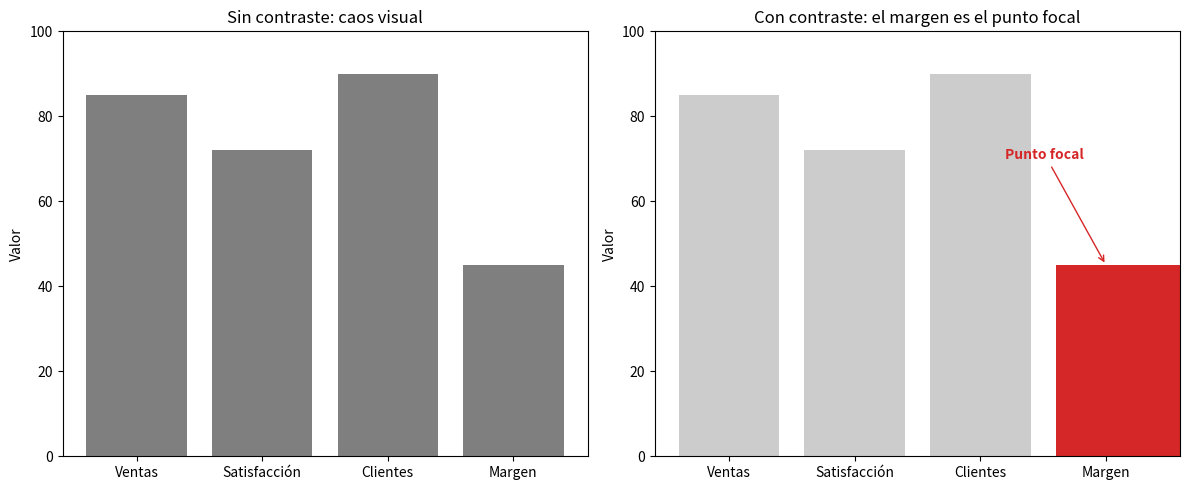
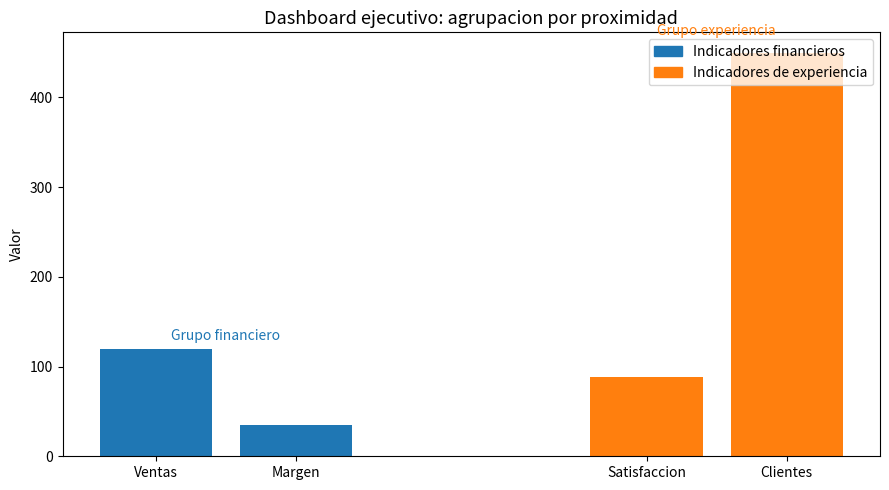
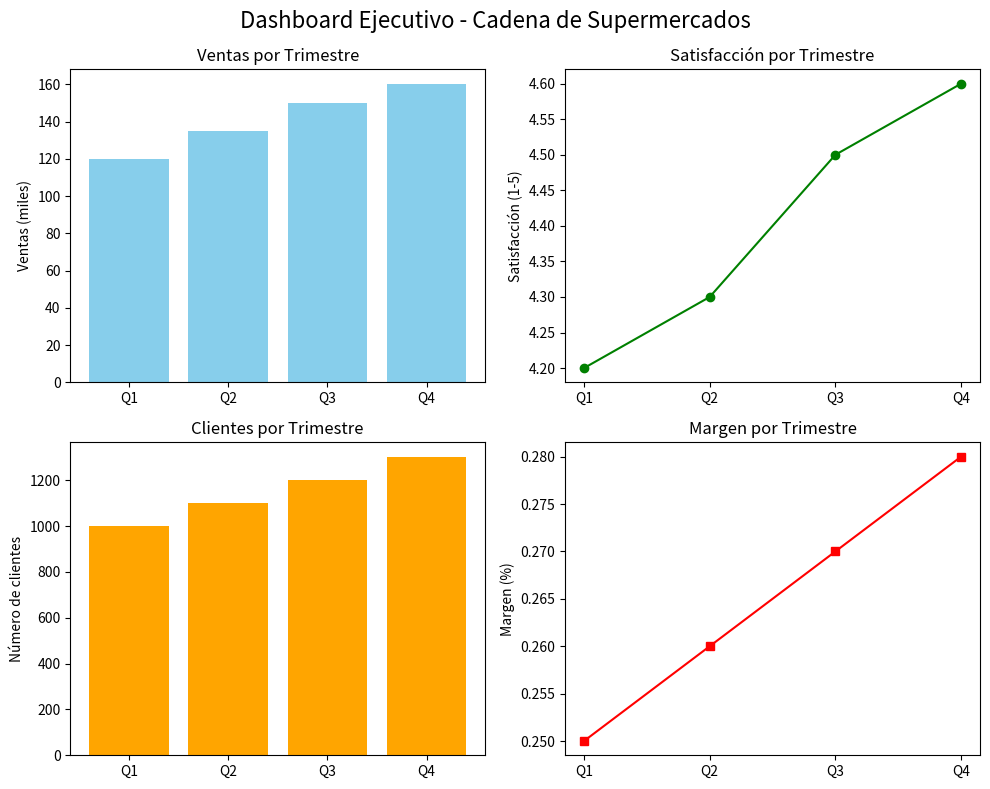
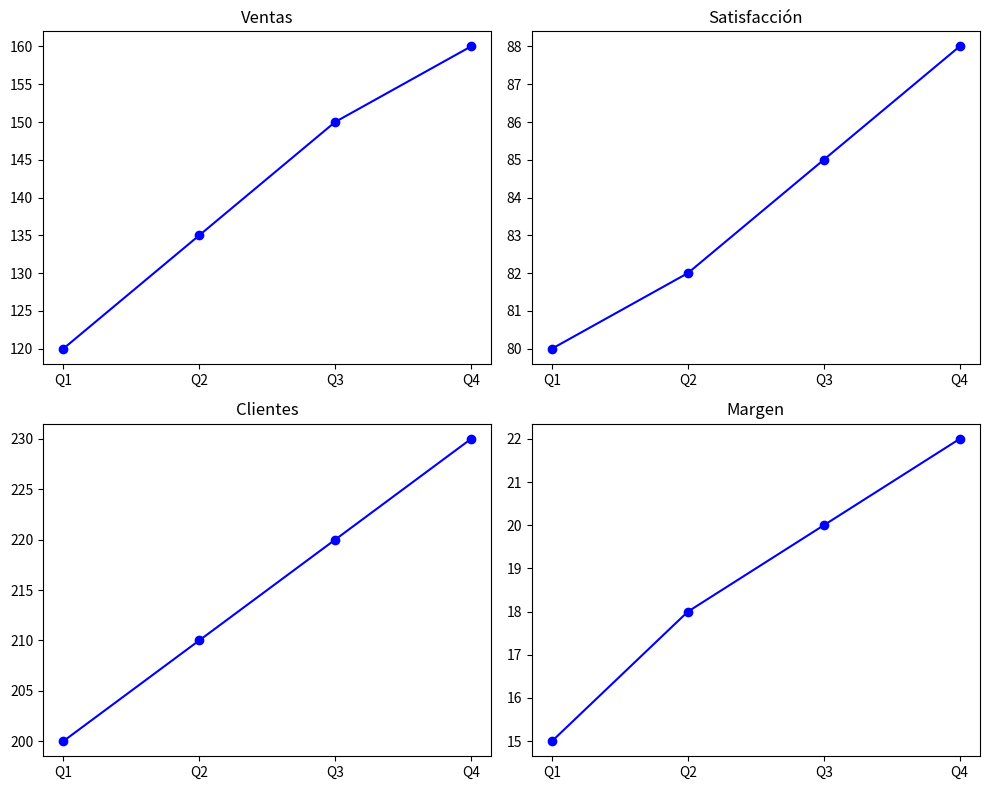
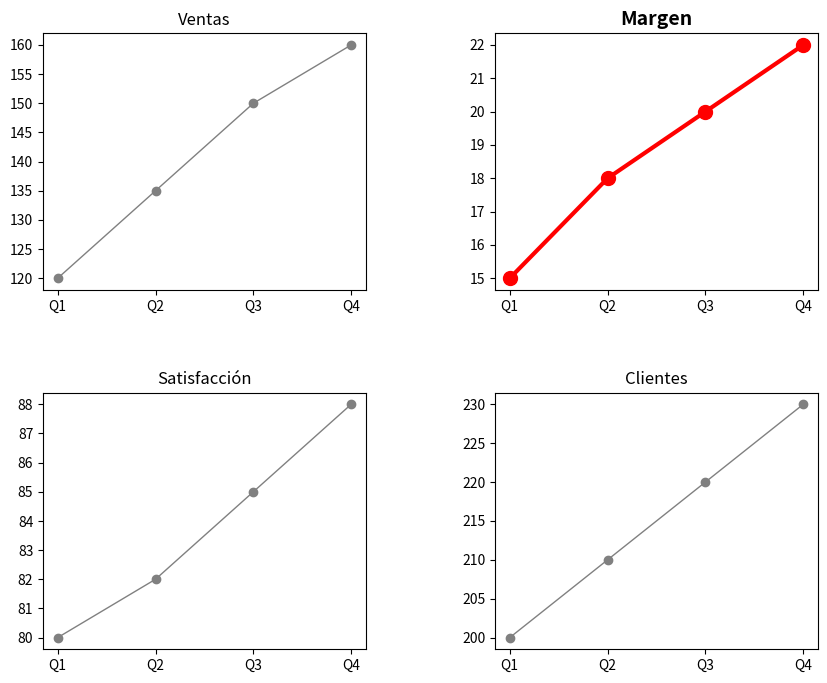

Recreate these plots in Python, in order.
import matplotlib.pyplot as plt
import pandas as pd

# Datos ilustrativos del dashboard ejecutivo de una cadena de supermercados
datos = {
    'Métrica': ['Ventas', 'Satisfacción', 'Clientes', 'Margen'],
    'Valor': [85, 72, 90, 45]
}
df = pd.DataFrame(datos)

# Creamos dos paneles: uno con caos visual (todo igual) y otro con punto focal
fig, (ax1, ax2) = plt.subplots(1, 2, figsize=(12, 5))

# --- Panel 1: Caos visual, todas las métricas con el mismo color y tamaño ---
colores_caos = ['#7f7f7f'] * len(df)
ax1.bar(df['Métrica'], df['Valor'], color=colores_caos)
ax1.set_title('Sin contraste: caos visual')
ax1.set_ylabel('Valor')
ax1.set_ylim(0, 100)

# --- Panel 2: Punto focal, solo el Margen resaltado ---
# El margen es el 'halcón': color intenso y mayor tamaño
colores_foco = ['#cccccc', '#cccccc', '#cccccc', '#d62728']
tamanos = [1, 1, 1, 1.6]  # el margen se dibuja más ancho
barras = ax2.bar(df['Métrica'], df['Valor'], color=colores_foco)
# Ajustamos el ancho de la barra del margen para que sea más grande
barras[3].set_width(1.6)
ax2.set_title('Con contraste: el margen es el punto focal')
ax2.set_ylabel('Valor')
ax2.set_ylim(0, 100)

# Etiquetamos el valor del margen para reforzar la atención
ax2.annotate('Punto focal', xy=(3, 45), xytext=(2.2, 70),
             arrowprops=dict(arrowstyle='->', color='#d62728'),
             color='#d62728', fontweight='bold')

plt.tight_layout()
plt.savefig('peso_visual_punto_focal.png')

import matplotlib.pyplot as plt
import pandas as pd

# Datos ilustrativos del dashboard ejecutivo (cadena de supermercados)
datos = pd.DataFrame({
    'metrica': ['Ventas', 'Margen', 'Satisfaccion', 'Clientes'],
    'valor': [120, 35, 88, 450],
    'grupo': ['Financiero', 'Financiero', 'Experiencia', 'Experiencia']
})

# Colores por grupo: mismo color para metricas cercanas (proximidad)
colores = {'Financiero': '#1f77b4', 'Experiencia': '#ff7f0e'}

fig, ax = plt.subplots(figsize=(9, 5))

# Posiciones: Ventas y Margen juntas (izquierda), Satisfaccion y Clientes juntas (derecha)
# El espacio grande entre ambos pares refuerza la agrupacion por proximidad
posiciones = [0, 1, 3.5, 4.5]
barras = ax.bar(posiciones, datos['valor'],
                color=[colores[g] for g in datos['grupo']], width=0.8)

# Etiquetas de cada metrica
ax.set_xticks(posiciones)
ax.set_xticklabels(datos['metrica'])

# Titulo y etiquetas
ax.set_title('Dashboard ejecutivo: agrupacion por proximidad', fontsize=13)
ax.set_ylabel('Valor')

# Leyenda que explica los dos grupos formados por cercania
from matplotlib.patches import Patch
handles = [Patch(color=colores['Financiero'], label='Indicadores financieros'),
           Patch(color=colores['Experiencia'], label='Indicadores de experiencia')]
ax.legend(handles=handles, loc='upper right')

# Anotaciones que marcan visualmente los dos grupos
ax.annotate('Grupo financiero', xy=(0.5, 130), ha='center', fontsize=10, color='#1f77b4')
ax.annotate('Grupo experiencia', xy=(4.0, 470), ha='center', fontsize=10, color='#ff7f0e')

plt.tight_layout()
plt.savefig('proximidad_dashboard.png', dpi=100)
print('Figura guardada: proximidad_dashboard.png')

import matplotlib.pyplot as plt
import pandas as pd

# Datos ilustrativos del dashboard ejecutivo de una cadena de supermercados
datos = {
    'Trimestre': ['Q1', 'Q2', 'Q3', 'Q4'],
    'Ventas': [120, 135, 150, 160],
    'Satisfaccion': [4.2, 4.3, 4.5, 4.6],
    'Clientes': [1000, 1100, 1200, 1300],
    'Margen': [0.25, 0.26, 0.27, 0.28]
}
df = pd.DataFrame(datos)

# Crear una figura con una cuadrícula de 2x2 (retícula de composición)
fig, axes = plt.subplots(2, 2, figsize=(10, 8))
fig.suptitle('Dashboard Ejecutivo - Cadena de Supermercados', fontsize=16)

# Gráfico 1: Ventas por trimestre (barras)
axes[0, 0].bar(df['Trimestre'], df['Ventas'], color='skyblue')
axes[0, 0].set_title('Ventas por Trimestre')
axes[0, 0].set_ylabel('Ventas (miles)')

# Gráfico 2: Satisfacción por trimestre (línea)
axes[0, 1].plot(df['Trimestre'], df['Satisfaccion'], marker='o', color='green')
axes[0, 1].set_title('Satisfacción por Trimestre')
axes[0, 1].set_ylabel('Satisfacción (1-5)')

# Gráfico 3: Clientes por trimestre (barras)
axes[1, 0].bar(df['Trimestre'], df['Clientes'], color='orange')
axes[1, 0].set_title('Clientes por Trimestre')
axes[1, 0].set_ylabel('Número de clientes')

# Gráfico 4: Margen por trimestre (línea)
axes[1, 1].plot(df['Trimestre'], df['Margen'], marker='s', color='red')
axes[1, 1].set_title('Margen por Trimestre')
axes[1, 1].set_ylabel('Margen (%)')

# Ajustar el espaciado para mantener una composición equilibrada
plt.tight_layout()

# Guardar la figura (no mostrar en pantalla)
plt.savefig('dashboard_reticula_2x2.png')

import matplotlib.pyplot as plt
import pandas as pd

# Datos ilustrativos del dashboard ejecutivo
datos = {
    'Indicador': ['Ventas trimestrales', 'Satisfacción del cliente', 'Número de clientes', 'Margen por producto'],
    'Valor': [1200000, 85, 45000, 32]
}
df = pd.DataFrame(datos)

# Creamos una figura con dos subplots: uno con flujo natural y otro a contracorriente
fig, axes = plt.subplots(1, 2, figsize=(14, 6))

# --- Subplot izquierdo: flujo natural (arriba-izquierda a abajo-derecha) ---
ax = axes[0]
ax.set_title('Flujo natural: de arriba-izquierda a abajo-derecha', fontsize=12)
ax.set_xlim(0, 10)
ax.set_ylim(0, 10)
ax.axis('off')  # Ocultamos ejes para simular un dashboard

# Posiciones de los indicadores en orden de lectura natural
posiciones_natural = [
    (1, 8, 'Ventas trimestrales\n$1,200,000'),
    (5, 8, 'Satisfacción del cliente\n85%'),
    (1, 4, 'Número de clientes\n45,000'),
    (5, 4, 'Margen por producto\n32%')
]
for x, y, texto in posiciones_natural:
    ax.text(x, y, texto, ha='center', va='center', fontsize=10,
            bbox=dict(boxstyle='round,pad=0.5', facecolor='lightblue', edgecolor='blue'))

# Flechas que indican el flujo de lectura
ax.annotate('', xy=(4.5, 8), xytext=(2.5, 8), arrowprops=dict(arrowstyle='->', color='gray'))
ax.annotate('', xy=(1, 5.5), xytext=(1, 7), arrowprops=dict(arrowstyle='->', color='gray'))
ax.annotate('', xy=(4.5, 4), xytext=(2.5, 4), arrowprops=dict(arrowstyle='->', color='gray'))

# --- Subplot derecho: flujo a contracorriente (abajo-derecha hacia arriba-izquierda) ---
ax = axes[1]
ax.set_title('Flujo a contracorriente: de abajo-derecha a arriba-izquierda', fontsize=12)
ax.set_xlim(0, 10)
ax.set_ylim(0, 10)
ax.axis('off')

# Posiciones de los indicadores en orden inverso (contracorriente)
posiciones_contra = [
    (8, 2, 'Ventas trimestrales\n$1,200,000'),
    (4, 2, 'Satisfacción del cliente\n85%'),
    (8, 6, 'Número de clientes\n45,000'),
    (4, 6, 'Margen por producto\n32%')
]
for x, y, texto in posiciones_contra:
    ax.text(x, y, texto, ha='center', va='center', fontsize=10,
            bbox=dict(boxstyle='round,pad=0.5', facecolor='lightcoral', edgecolor='red'))

# Flechas que indican el flujo de lectura inverso
ax.annotate('', xy=(5.5, 2), xytext=(7.5, 2), arrowprops=dict(arrowstyle='->', color='gray'))
ax.annotate('', xy=(8, 4.5), xytext=(8, 3), arrowprops=dict(arrowstyle='->', color='gray'))
ax.annotate('', xy=(5.5, 6), xytext=(7.5, 6), arrowprops=dict(arrowstyle='->', color='gray'))

plt.tight_layout()
plt.savefig('flujo_visual.png')
plt.close()

import matplotlib.pyplot as plt
import numpy as np

# Datos ilustrativos: ventas, satisfacción, clientes y margen por trimestre
trimestres = ['Q1', 'Q2', 'Q3', 'Q4']
ventas = [120, 135, 150, 160]
satisfaccion = [80, 82, 85, 88]
clientes = [200, 210, 220, 230]
margen = [15, 18, 20, 22]

fig, axs = plt.subplots(2, 2, figsize=(10, 8))

# Todas las métricas con el mismo estilo: no hay punto focal
axs[0, 0].plot(trimestres, ventas, marker='o', color='blue')
axs[0, 0].set_title('Ventas')
axs[0, 1].plot(trimestres, satisfaccion, marker='o', color='blue')
axs[0, 1].set_title('Satisfacción')
axs[1, 0].plot(trimestres, clientes, marker='o', color='blue')
axs[1, 0].set_title('Clientes')
axs[1, 1].plot(trimestres, margen, marker='o', color='blue')
axs[1, 1].set_title('Margen')

# TODO: Resaltar el margen como punto focal (color intenso, mayor tamaño) y agrupar ventas y margen juntos, separados de satisfacción y clientes. Ordenar según flujo natural de lectura.

plt.tight_layout()
plt.savefig('practica.png')

import matplotlib.pyplot as plt
import numpy as np

# Datos ilustrativos: ventas, satisfacción, clientes y margen por trimestre
trimestres = ['Q1', 'Q2', 'Q3', 'Q4']
ventas = [120, 135, 150, 160]
satisfaccion = [80, 82, 85, 88]
clientes = [200, 210, 220, 230]
margen = [15, 18, 20, 22]

fig, axs = plt.subplots(2, 2, figsize=(10, 8))

# Grupo financiero: ventas y margen juntos (arriba-izquierda y arriba-derecha)
# Margen resaltado como punto focal: color intenso y mayor tamaño
axs[0, 0].plot(trimestres, ventas, marker='o', color='gray', linewidth=1)
axs[0, 0].set_title('Ventas')
axs[0, 1].plot(trimestres, margen, marker='o', color='red', linewidth=3, markersize=10)
axs[0, 1].set_title('Margen', fontsize=14, fontweight='bold')

# Grupo de experiencia: satisfacción y clientes (abajo-izquierda y abajo-derecha)
axs[1, 0].plot(trimestres, satisfaccion, marker='o', color='gray', linewidth=1)
axs[1, 0].set_title('Satisfacción')
axs[1, 1].plot(trimestres, clientes, marker='o', color='gray', linewidth=1)
axs[1, 1].set_title('Clientes')

# Ajustar espacio para agrupar visualmente por proximidad
plt.subplots_adjust(wspace=0.4, hspace=0.4)
plt.savefig('practica.png')
